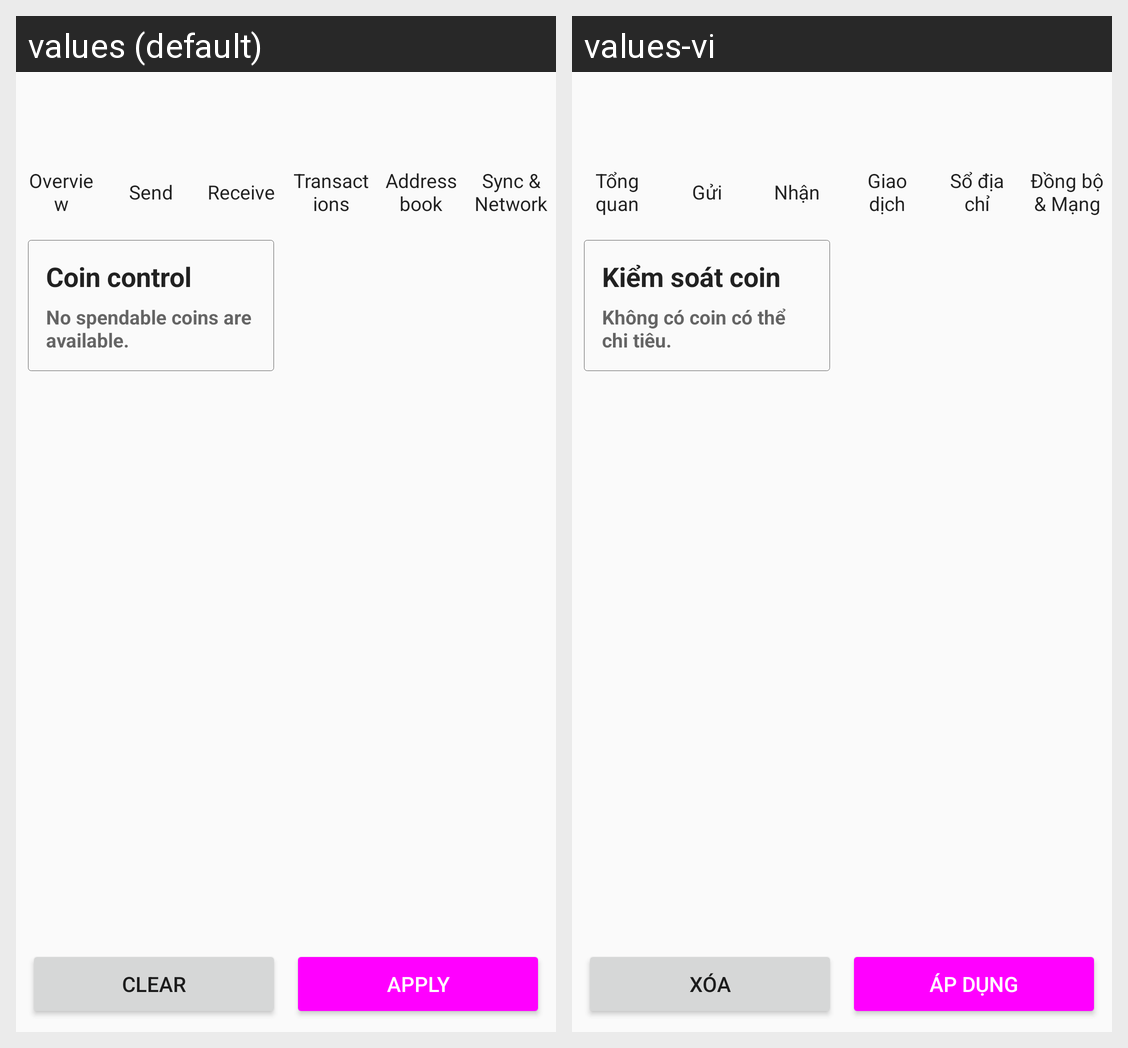

The same Android screen rendered under two of its app's locales, left to right. List the strings drawn on it with the default value and each locale's translation.
Android screen res/layout/activity_coin_control.xml rendered under 2 locales, left to right: values (default), values-vi. Device: Nexus 5 (rendered at 1080×1920; each locale shown at half size, 540×960, under a caption strip naming it); theme AppTheme.
Strings drawn on this screen, with the default value and each locale's value (text and hints the layout hard-codes, and strings that could not be matched under every locale, appear in the picture but are not listed):

coin_control_title
  values: Coin control
  values-vi: Kiểm soát coin

coin_control_empty
  values: No spendable coins are available.
  values-vi: Không có coin có thể chi tiêu.

clear_coin_selection
  values: CLEAR
  values-vi: XÓA

apply_coin_selection
  values: APPLY
  values-vi: ÁP DỤNG

overview_title
  values: Overview
  values-vi: Tổng quan

menu_send
  values: Send
  values-vi: Gửi

menu_receive
  values: Receive
  values-vi: Nhận

transactions_title
  values: Transactions
  values-vi: Giao dịch

menu_address_book
  values: Address book
  values-vi: Sổ địa chỉ

menu_sync
  values: Sync & Network
  values-vi: Đồng bộ & Mạng
